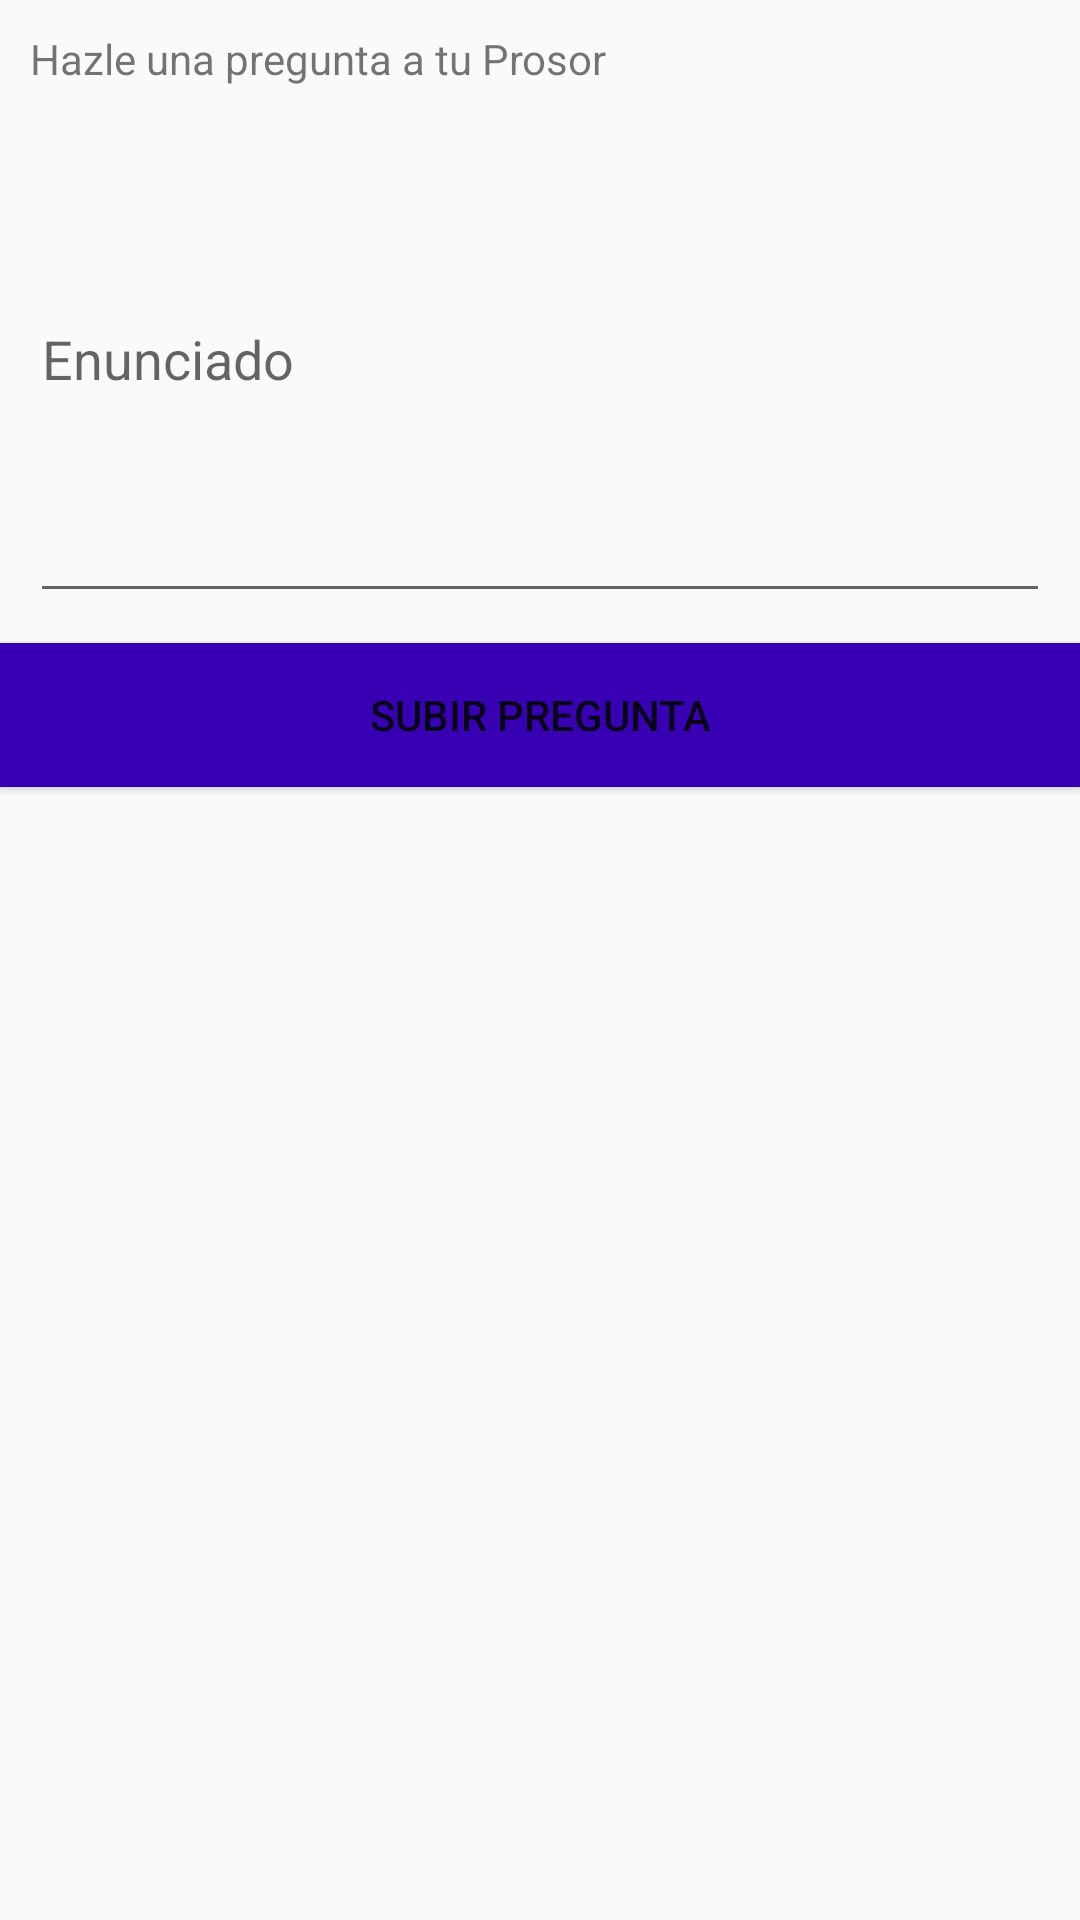

Write the Android layout XML for this screen, with the resource values it uses.
<!-- AndroidManifest.xml: application theme AppTheme -->
<!-- res/layout/activity_subir_pregunta.xml -->
<?xml version="1.0" encoding="utf-8"?>
<LinearLayout xmlns:android="http://schemas.android.com/apk/res/android"
    xmlns:app="http://schemas.android.com/apk/res-auto"
    xmlns:tools="http://schemas.android.com/tools"
    android:layout_width="match_parent"
    android:layout_height="match_parent"
    android:layout_margin="10dp"
    android:orientation="vertical"
    tools:context=".SubirPreguntaActivity">

    <TextView
        android:id="@+id/textView"
        android:layout_width="match_parent"
        android:layout_height="wrap_content"
        android:layout_marginBottom="50dp"
        android:layout_marginLeft="10dp"
        android:layout_marginRight="10dp"
        android:layout_marginTop="10dp"
        android:text="Hazle una pregunta a tu Prosor" />

    <android.support.design.widget.TextInputLayout
        android:layout_width="match_parent"
        android:layout_height="wrap_content"
        android:layout_margin="10dp">

        <android.support.design.widget.TextInputEditText
            android:layout_width="match_parent"
            android:layout_height="wrap_content"
            android:gravity="top|left"
            android:hint="Enunciado"
            android:lines="4" />
    </android.support.design.widget.TextInputLayout>

    <Button
        android:id="@+id/subirPreguntaButton"
        android:layout_width="match_parent"
        android:layout_height="wrap_content"
        android:background="@color/colorPrimaryDark"
        android:text="subir pregunta" />
</LinearLayout>
<!-- resources referenced by this layout -->
<resources>
  <style name="AppTheme" parent="Theme.AppCompat.Light.DarkActionBar">
          <item name="cardViewStyle">@style/CardView</item>
          
          <item name="colorPrimary">@color/colorPrimary</item>
          <item name="colorPrimaryDark">@color/colorPrimaryDark</item>
          <item name="colorAccent">@color/colorAccent</item>
      </style>
  <!-- not gathered from this repository: default colours our renderer supplied (Android Studio template values) -->
  <color name="colorPrimary">#FF6200EE</color>
  <color name="colorPrimaryDark">#FF3700B3</color>
  <color name="colorAccent">#FF03DAC5</color>
</resources>
